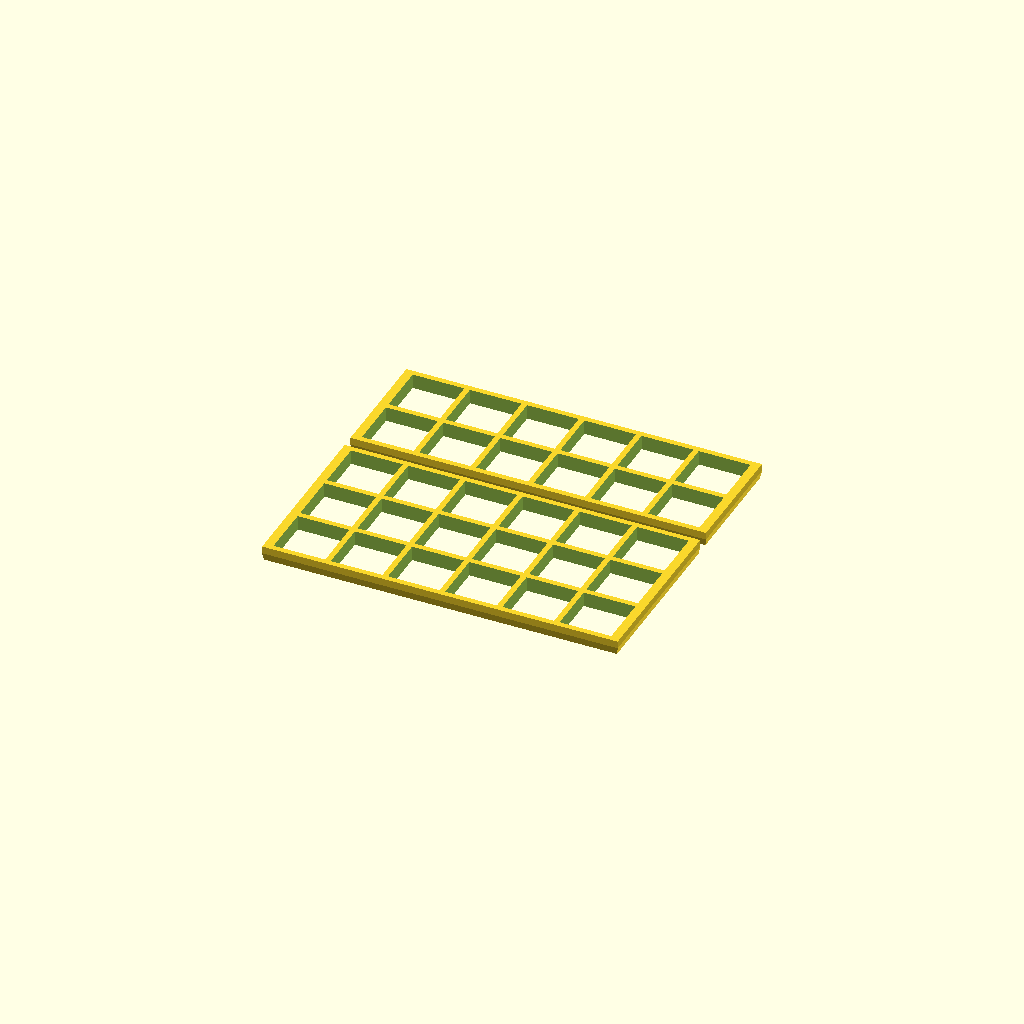
Cell 1 — every parameter at its default value.
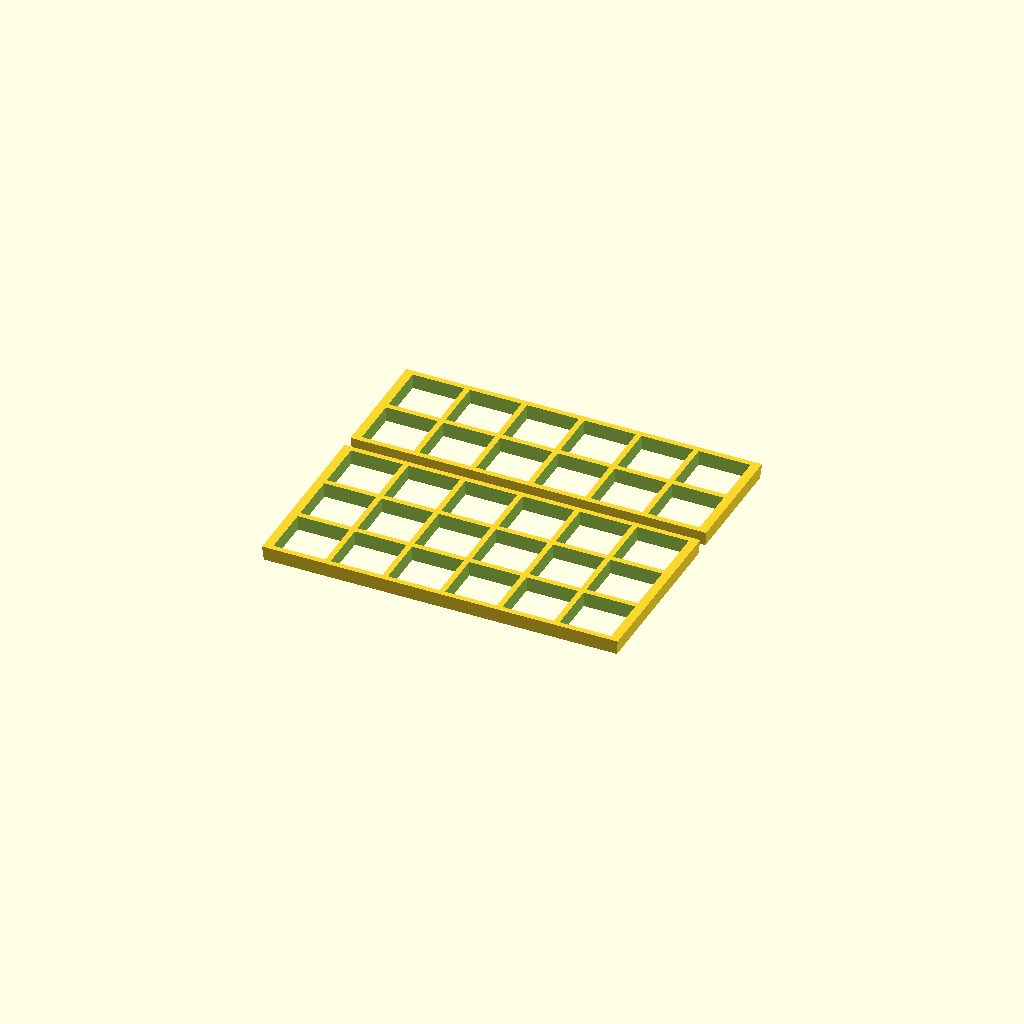
Cell 2 — chamfer_z set to 2.4, the other parameters unchanged.
One fixed orthographic camera (rotation 55°, 0°, 25°; colour scheme Cornfield) for every cell.
Source of the model, inputs/thingiverse/files/thing-2988374/files/grid-customizer.scad:
//CUSTOMIZER VARIABLES

// General allowance in x direction (mm)
allowance_x = 0.0;
// General allowance in y direction (mm)
allowance_y = 0.0;
// Chamfer at grid bottom left/right x distance (mm)
chamfer_x = 0.2;
// Chamfer at grid bottom front/back y distance (mm)
chamfer_y = 0.2;
// Chamfer at grid bottom z distance (mm); grid height is 2.4 mm
chamfer_z = 1.2;

//CUSTOMIZER VARIABLES END

module grid(x, y) {

    square = 8.4;
    height = 2.4;
    strut = 0.9;
    xextra = 1.1;
    
    width = x * (square + strut) + strut + xextra;
    depth = y * (square + strut) + strut;
    
    points = [
        [     0 + allowance_x + chamfer_x,     0 + allowance_y + chamfer_y, 0 ],
        [ width - allowance_x - chamfer_x,     0 + allowance_y + chamfer_y, 0 ],
        [ width - allowance_x - chamfer_x, depth - allowance_y - chamfer_y, 0 ],
        [     0 + allowance_x + chamfer_x, depth - allowance_y - chamfer_y, 0 ],

        [     0 + allowance_x,     0 + allowance_y, chamfer_z ],
        [ width - allowance_x,     0 + allowance_y, chamfer_z ],
        [ width - allowance_x, depth - allowance_y, chamfer_z ],
        [     0 + allowance_x, depth - allowance_y, chamfer_z ],

        [     0 + allowance_x,     0 + allowance_y, height ],
        [ width - allowance_x,     0 + allowance_y, height ],
        [ width - allowance_x, depth - allowance_y, height ],
        [     0 + allowance_x, depth - allowance_y, height ]
    ];
    
    faces = [
        [0,1,2,3],   // bottom

        [4,5,1,0],   // chamfer front
        [5,6,2,1],   // chamfer right
        [6,7,3,2],   // chamfer back
        [7,4,0,3],   // chamfer left

        [8,9,5,4],   // front
        [9,10,6,5],  // right
        [10,11,7,6], // back
        [11,8,4,7],  // left
        
        [11,10,9,8] // top
    ];
    
    difference() { 
        polyhedron(points, faces);
        for (i = [0:x-1]) {
            translate([i * (square + strut) + strut + xextra/2, 0, 0])
            for (i = [0:y-1]) {
                translate([0, i * (square + strut) + strut, -1]) 
                cube(square, height+2);
            }
        }
    }
}

grid(6,2);
mirror([0,1,0])
translate([0,2,0])
grid(6,3);
Customizer parameters (derived from the source; name, type, default, range or options):
allowance_x: number, default 0
allowance_y: number, default 0
chamfer_x: number, default 0.2
chamfer_y: number, default 0.2
chamfer_z: number, default 1.2
